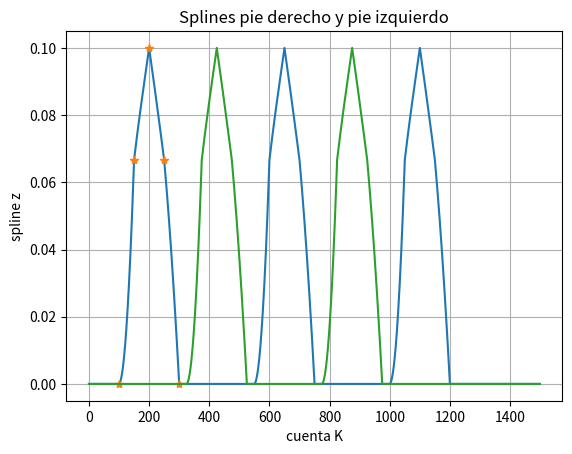

This figure's Python source:
# -*- coding: utf-8 -*-
"""
Created on Thu Oct 26 22:31:20 2017

@author: Allen
"""

import numpy as np
from sympy import Symbol, nsolve
import mpmath
import matplotlib.pyplot as plt

mpmath.mp.dps = 15

coef_a_0_1 = Symbol('a_0_1')
coef_a_1_1 = Symbol('a_1_1')
coef_a_2_1 = Symbol('a_2_1')
coef_a_3_1 = Symbol('a_3_1')

coef_a_0_2 = Symbol('a_0_2')
coef_a_1_2 = Symbol('a_1_2')
coef_a_2_2 = Symbol('a_2_2')
coef_a_3_2 = Symbol('a_3_2')

coef_a_0_3 = Symbol('a_0_3')
coef_a_1_3 = Symbol('a_1_3')
coef_a_2_3 = Symbol('a_2_3')
coef_a_3_3 = Symbol('a_3_3')

coef_a_0_4 = Symbol('a_0_4')
coef_a_1_4 = Symbol('a_1_4')
coef_a_2_4 = Symbol('a_2_4')
coef_a_3_4 = Symbol('a_3_4')


amp = 0.7#0.05954#(*5.954 centimetros de distancia horizontal entre el COG del robot y el ZMP en la planta de los pies del robot*)
hp = 0.1#altura \del pie 3 cm *)

t0 = 100
z0 = 0

t1 = 150
z1 = (2.0/3.0)*hp

t2 = 200
z2 = 1.0*hp

t3 = 250
z3 = (2.0/3.0) * hp

t4 = 300
z4 = 0

""" Equations for the splines in Z for both feet """

eq_1 = coef_a_0_1 + coef_a_1_1 * t0 + coef_a_2_1 * (t0**2) + coef_a_3_1 * (t0**3) - z0#f_k(x_k-1) = y_k-1
eq_2 = coef_a_0_2 + coef_a_1_2 * t1 + coef_a_2_2 * (t1**2) + coef_a_3_2 * (t1**3) - z1
eq_3 = coef_a_0_3 + coef_a_1_3 * t2 + coef_a_2_3 * (t2**2) + coef_a_3_3 * (t2**3) - z2
eq_4 = coef_a_0_4 + coef_a_1_4 * t3 + coef_a_2_4 * (t3**2) + coef_a_3_4 * (t3**3) - z3

eq_5 = coef_a_0_1 + coef_a_1_1 * t1 + coef_a_2_1 * (t1**2) + coef_a_3_1 * (t1**3) - z1#f_k(x_k) = y_k
eq_6 = coef_a_0_2 + coef_a_1_2 * t2 + coef_a_2_2 * (t2**2) + coef_a_3_2 * (t2**3) - z2
eq_7 = coef_a_0_3 + coef_a_1_3 * t3 + coef_a_2_3 * (t3**2) + coef_a_3_3 * (t3**3) - z3
eq_8 = coef_a_0_4 + coef_a_1_4 * t4 + coef_a_2_4 * (t4**2) + coef_a_3_4 * (t4**3) - z4

eq_9 = 3*coef_a_3_1*(t1**2) + 2*coef_a_2_1 * t1 + coef_a_1_1 - 3*coef_a_3_2*(t1**2) + 2*coef_a_2_2 * t1 + coef_a_1_2#f'_k(x_k) = f'_k+1(x_k)
eq_10 = 3*coef_a_3_2*(t2**2) + 2*coef_a_2_2 * t2 + coef_a_1_2 - 3*coef_a_3_3*(t2**2) + 2*coef_a_2_3 * t2 + coef_a_1_3
eq_11 = 3*coef_a_3_3*(t3**2) + 2*coef_a_2_3 * t3 + coef_a_1_3 - 3*coef_a_3_4*(t3**2) + 2*coef_a_2_4 * t3 + coef_a_1_4

eq_12 = 6*coef_a_3_1*t1 + 2*coef_a_2_1  - 6*coef_a_3_2*t1 + 2*coef_a_2_2#f''_k(x_k) = f''_k+1(x_k)
eq_13 = 6*coef_a_3_2*t2 + 2*coef_a_2_2  - 6*coef_a_3_3*t2 + 2*coef_a_2_3
eq_14 = 6*coef_a_3_3*t3 + 2*coef_a_2_3  - 6*coef_a_3_4*t3 + 2*coef_a_2_4


""" f''' = 0, both coeficients are zero which make fit curves quadratic""" 
eq_15 = 6*coef_a_3_1# - 6*coef_a_3_2#f'''_k(x_k) = f'''_k+1(x_k)
eq_16 = 6*coef_a_3_3# - 6*coef_a_3_4



coef = nsolve((eq_1,eq_2,eq_3,eq_4,eq_5,eq_6,eq_7,eq_8,eq_9,eq_10,eq_11,eq_12,eq_13,eq_14,eq_15,eq_16),
              (coef_a_0_1,coef_a_1_1,coef_a_2_1,coef_a_3_1,
               coef_a_0_2,coef_a_1_2,coef_a_2_2,coef_a_3_2,
               coef_a_0_3,coef_a_1_3,coef_a_2_3,coef_a_3_3,
               coef_a_0_4,coef_a_1_4,coef_a_2_4,coef_a_3_4),
               (0,0,0,0,0,0,0,0,0,0,0,0,0,0,0,0))
print(coef)


a_0_1 = coef[0]
a_1_1 = coef[1]
a_2_1 = coef[2]
a_3_1 = coef[3]

a_0_2 = coef[4]
a_1_2 = coef[5]
a_2_2 = coef[6]
a_3_2 = coef[7]

a_0_3 = coef[8]
a_1_3 = coef[9]
a_2_3 = coef[10]
a_3_3 = coef[11]

a_0_4 = coef[12]
a_1_4 = coef[13]
a_2_4 = coef[14]
a_3_4 = coef[15]


""" FOOT RIGHT Z"""
foot_pos_z_right = np.zeros(1500)

for k in range(0,1500):
    #Trayectoria del ZMP en Y*)
    if(k >= 0 and k < 100):
        foot_pos_z_right[k]= 0
        
    if(k >= 100 and k < 150):#f1
        foot_pos_z_right[k]= a_0_1 + a_1_1 * k + a_2_1 * (k**2) + a_3_1 * (k**3)
        
    if(k >= 150 and k < 200):
        foot_pos_z_right[k]= a_0_2 + a_1_2 * k + a_2_2 * (k**2) + a_3_2 * (k**3)
        
    if(k >= 200 and k < 250):
        foot_pos_z_right[k]= a_0_3 + a_1_3 * k + a_2_3 * (k**2) + a_3_3 * (k**3)
        
    if(k >= 250 and k < 300):
        foot_pos_z_right[k]= a_0_4 + a_1_4 * k + a_2_4 * (k**2) + a_3_4 * (k**3)
        
    if(k >= 300 and k < 550):
        foot_pos_z_right[k]= 0
        
    if(k >= 550 and k < 600):
        foot_pos_z_right[k]= a_0_1 + a_1_1 * (k-450) + a_2_1 * ((k-450)**2) + a_3_1 * ((k-450)**3)
        
    if(k >= 600 and k < 650):
        foot_pos_z_right[k]= a_0_2 + a_1_2 * (k-450) + a_2_2 * ((k-450)**2) + a_3_2 * ((k-450)**3)
        
    if(k >=650 and k < 700):
        foot_pos_z_right[k]= a_0_3 + a_1_3 * (k-450) + a_2_3 * ((k-450)**2) + a_3_3 * ((k-450)**3)
        
    if(k >= 700 and k < 750):
        foot_pos_z_right[k]= a_0_4 + a_1_4 * (k-450) + a_2_4 * ((k-450)**2) + a_3_4 * ((k-450)**3)
        
    if(k >= 750 and k < 1000):
        foot_pos_z_right[k]= 0
        
    if(k >= 1000 and k < 1050):
        foot_pos_z_right[k]= a_0_1 + a_1_1 * (k-900) + a_2_1 * ((k-900)**2) + a_3_1 * ((k-900)**3)
        
    if(k >= 1050 and k < 1100):
        foot_pos_z_right[k]= a_0_2 + a_1_2 * (k-900) + a_2_2 * ((k-900)**2) + a_3_2 * ((k-900)**3)
        
    if(k >=1100 and k < 1150):
        foot_pos_z_right[k]= a_0_3 + a_1_3 * (k-900) + a_2_3 * ((k-900)**2) + a_3_3 * ((k-900)**3)
        
    if(k >= 1150 and k < 1200):
        foot_pos_z_right[k]= a_0_4 + a_1_4 * (k-900) + a_2_4 * ((k-900)**2) + a_3_4 * ((k-900)**3)
        
""" FOOT LEFT Z"""
foot_pos_z_left = np.zeros(1500)
for k in range(0,1500):
    #Trayectoria del ZMP en Y*)
    if(k >= 0 and k < 325):
        foot_pos_z_left[k]= 0
        
    if(k >= 325 and k < 375):#f1
        foot_pos_z_left[k]= a_0_1 + a_1_1 * (k-225) + a_2_1 * ((k-225)**2) + a_3_1 * ((k-225)**3)
        
    if(k >= 375 and k < 425):
        foot_pos_z_left[k]= a_0_2 + a_1_2 * (k-225) + a_2_2 * ((k-225)**2) + a_3_2 * ((k-225)**3)
        
    if(k >= 425 and k < 475):
        foot_pos_z_left[k]= a_0_3 + a_1_3 * (k-225) + a_2_3 * ((k-225)**2) + a_3_3 * ((k-225)**3)
        
    if(k >= 475 and k < 525):
        foot_pos_z_left[k]= a_0_4 + a_1_4 * (k-225) + a_2_4 * ((k-225)**2) + a_3_4 * ((k-225)**3)
        
    if(k >= 525 and k < 775):
        foot_pos_z_left[k]= 0
        
    if(k >= 775 and k < 825):
        foot_pos_z_left[k]= a_0_1 + a_1_1 * (k-675) + a_2_1 * ((k-675)**2) + a_3_1 * ((k-675)**3)
        
    if(k >= 825 and k < 875):
        foot_pos_z_left[k]= a_0_2 + a_1_2 * (k-675) + a_2_2 * ((k-675)**2) + a_3_2 * ((k-675)**3)
        
    if(k >=875 and k < 925):
        foot_pos_z_left[k]= a_0_3 + a_1_3 * (k-675) + a_2_3 * ((k-675)**2) + a_3_3 * ((k-675)**3)
        
    if(k >= 925 and k < 975):
        foot_pos_z_left[k]= a_0_4 + a_1_4 * (k-675) + a_2_4 * ((k-675)**2) + a_3_4 * ((k-675)**3)
        
    if(k >= 975 and k < 1500):
        foot_pos_z_left[k]= 0

kk = np.arange(0,1500)

fig1 = plt.figure()
ax = fig1.gca()
ax.set_xlabel('cuenta K')
ax.set_ylabel('spline z')
plt.title('Splines pie derecho y pie izquierdo')
plt.plot(kk,foot_pos_z_right)
plt.plot([100,150,200,250,300],[z0,z1,z2,z3,z4],'*',linewidth = 3)
plt.plot(kk,foot_pos_z_left)
plt.grid()

plt.show()
